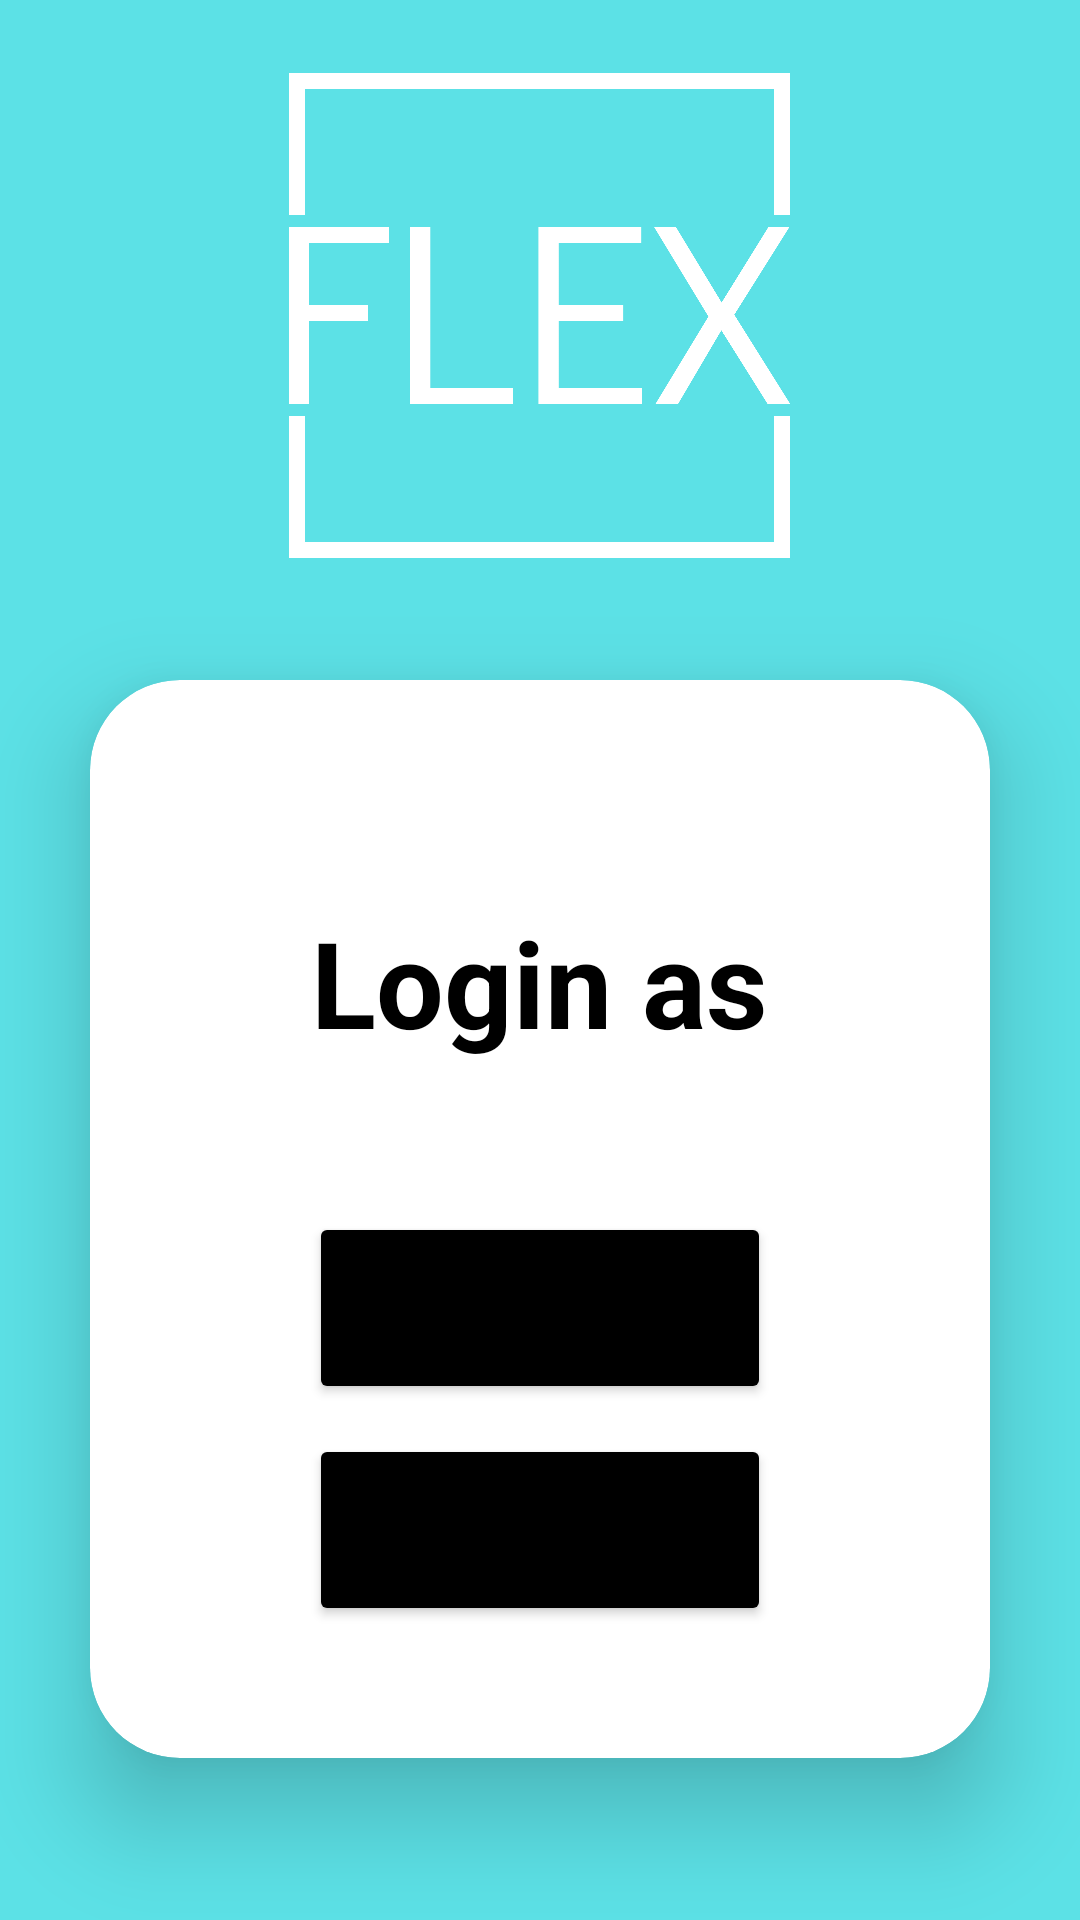

Produce the Android XML layout that renders to this screen, including the resource entries it uses.
<!-- AndroidManifest.xml: application theme Theme.Coen_elec_390_project_winter_2023 -->
<!-- res/layout/login_options_layout.xml -->
<?xml version="1.0" encoding="utf-8"?>
<LinearLayout
    xmlns:android="http://schemas.android.com/apk/res/android"
    xmlns:app="http://schemas.android.com/apk/res-auto"
    xmlns:tools="http://schemas.android.com/tools"
    android:layout_width="match_parent"
    android:layout_height="match_parent"
    android:orientation="vertical"
    android:id="@+id/LoginOptionsActivityID"
    android:background="#5CE1E6"
    android:gravity="center"
    tools:context=".Login.LoginOptionsActivity"
    >

    <ImageView

        android:layout_width="167dp"
        android:layout_height="163dp"
        android:layout_gravity="center"
        android:layout_marginBottom="10dp"
        android:background="@drawable/flex_logo_transparent" />



    <androidx.cardview.widget.CardView
        android:layout_width="match_parent"
        android:layout_height="wrap_content"

        android:layout_margin="30dp"
        app:cardCornerRadius="30dp"
        app:cardElevation="20dp"
        >

        <LinearLayout
            android:layout_width="match_parent"
            android:layout_height="match_parent"
            android:orientation="vertical"
            android:layout_gravity="center_horizontal"
            android:padding="24dp"

            >

            <TextView
                android:id="@+id/textFromLoginOptionsLayout"
                android:layout_width="wrap_content"
                android:layout_height="wrap_content"
                android:layout_gravity="center"
                android:layout_marginTop="50dp"
                android:layout_marginBottom="50dp"
                android:gravity="center"
                android:text="Login as"
                android:textColor="@color/black"
                android:textSize="40sp"
                android:textStyle="bold" />


            <Button
                android:id="@+id/doctorLoginBtnID"
                android:layout_width="154dp"
                android:layout_height="64dp"
                android:layout_gravity="center"
                android:layout_marginBottom="10dp"
                android:backgroundTint="@color/black"
                android:text="Doctor"
                android:textSize="25sp"
                app:cornerRadius="20dp"

                />


            <Button
                android:id="@+id/patientLoginBtnID"
                android:layout_width="154dp"
                android:layout_height="64dp"
                android:layout_gravity="center"
                android:layout_marginBottom="20dp"
                android:backgroundTint="@color/black"
                android:text="Patient"
                android:textSize="25sp"
                app:cornerRadius="20dp" />
        </LinearLayout>

    </androidx.cardview.widget.CardView>
</LinearLayout>
<!-- resources referenced by this layout -->
<resources>
  <color name="black">#FF000000</color>
  <!-- drawable flex_logo_transparent: png bitmap (drawable, 53308 bytes) -->
  <style name="Theme.Coen_elec_390_project_winter_2023" parent="Theme.MaterialComponents.DayNight.DarkActionBar">
          
          <item name="colorPrimary">@color/purple_500</item>
          <item name="colorPrimaryVariant">@color/purple_700</item>
          <item name="colorOnPrimary">@color/white</item>
          
          <item name="colorSecondary">@color/teal_200</item>
          <item name="colorSecondaryVariant">@color/teal_700</item>
          <item name="colorOnSecondary">@color/black</item>
          
          <item name="android:statusBarColor">?attr/colorPrimaryVariant</item>
          
      </style>
  <color name="purple_500">#FF6200EE</color>
  <color name="purple_700">#FF3700B3</color>
  <color name="white">#FFFFFFFF</color>
  <color name="teal_200">#FF03DAC5</color>
  <color name="teal_700">#FF018786</color>
</resources>
